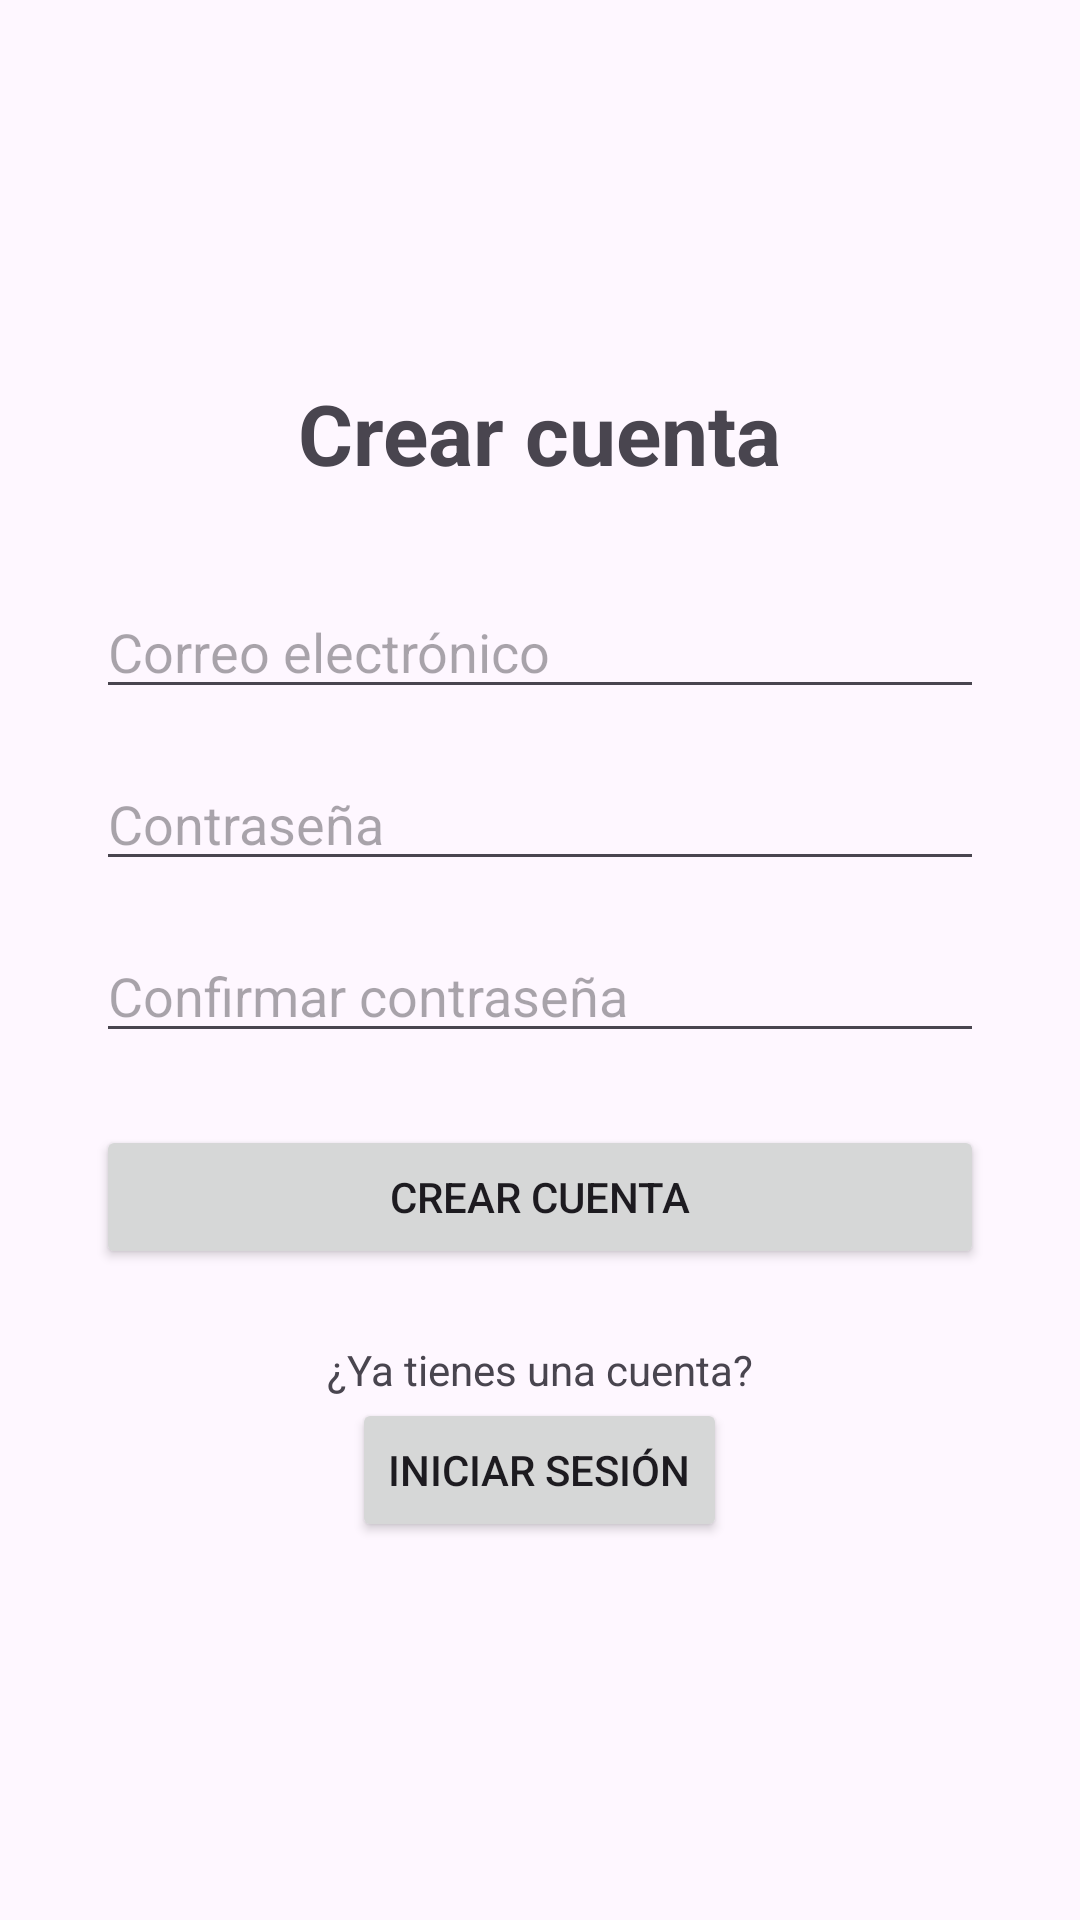

Write the Android layout XML for this screen, with the resource values it uses.
<!-- AndroidManifest.xml: application theme Theme.MyJourney -->
<!-- res/layout/activity_register.xml -->
<?xml version="1.0" encoding="utf-8"?>
<LinearLayout xmlns:android="http://schemas.android.com/apk/res/android"
    android:layout_width="match_parent"
    android:layout_height="match_parent"
    android:orientation="vertical"
    android:gravity="center"
    android:padding="32dp">

    <TextView
        android:id="@+id/tvRegisterTitle"
        android:layout_width="wrap_content"
        android:layout_height="wrap_content"
        android:text="@string/register_title"
        android:textSize="28sp"
        android:textStyle="bold"
        android:layout_marginBottom="32dp" />

    <EditText
        android:id="@+id/etRegisterEmail"
        android:layout_width="match_parent"
        android:layout_height="wrap_content"
        android:hint="@string/email_hint"
        android:inputType="textEmailAddress"
        android:layout_marginBottom="16dp" />

    <EditText
        android:id="@+id/etRegisterPassword"
        android:layout_width="match_parent"
        android:layout_height="wrap_content"
        android:hint="@string/password_hint"
        android:inputType="textPassword"
        android:layout_marginBottom="16dp" />

    <EditText
        android:id="@+id/etConfirmPassword"
        android:layout_width="match_parent"
        android:layout_height="wrap_content"
        android:hint="@string/confirm_password_hint"
        android:inputType="textPassword"
        android:layout_marginBottom="24dp" />

    <Button
        android:id="@+id/btnCreateAccount"
        android:layout_width="match_parent"
        android:layout_height="wrap_content"
        android:text="@string/create_account_button" />

    <TextView
        android:id="@+id/tvBackToLogin"
        android:layout_width="wrap_content"
        android:layout_height="wrap_content"
        android:text="@string/back_to_login"
        android:layout_marginTop="24dp" />

    <Button
        android:id="@+id/btnBackToLogin"
        android:layout_width="wrap_content"
        android:layout_height="wrap_content"
        android:text="@string/login_link" />

</LinearLayout>
<!-- resources referenced by this layout -->
<resources>
  <string name="back_to_login">¿Ya tienes una cuenta?</string>
  <string name="confirm_password_hint">Confirmar contraseña</string>
  <string name="create_account_button">Crear cuenta</string>
  <string name="email_hint">Correo electrónico</string>
  <string name="login_link">Iniciar sesión</string>
  <string name="password_hint">Contraseña</string>
  <string name="register_title">Crear cuenta</string>
  <style name="Theme.MyJourney" parent="Base.Theme.MyJourney" />
  <style name="Base.Theme.MyJourney" parent="Theme.Material3.DayNight.NoActionBar">
  
          <item name="colorPrimary">@color/blue_primary</item>
          <item name="colorOnPrimary">@color/white</item>
  
          <item name="colorSecondary">@color/deep_orange_primary</item>
          <item name="colorOnSecondary">@color/white</item>
  
          <item name="android:statusBarColor">@color/blue_dark</item>
          <item name="android:navigationBarColor">@color/black</item>
  
          <item name="android:windowLightStatusBar">false</item>
  
      </style>
  <color name="blue_primary">#2196F3</color>
  <color name="white">#FFFFFFFF</color>
  <color name="deep_orange_primary">#FF5722</color>
  <color name="blue_dark">#1976D2</color>
  <color name="black">#FF000000</color>
</resources>
